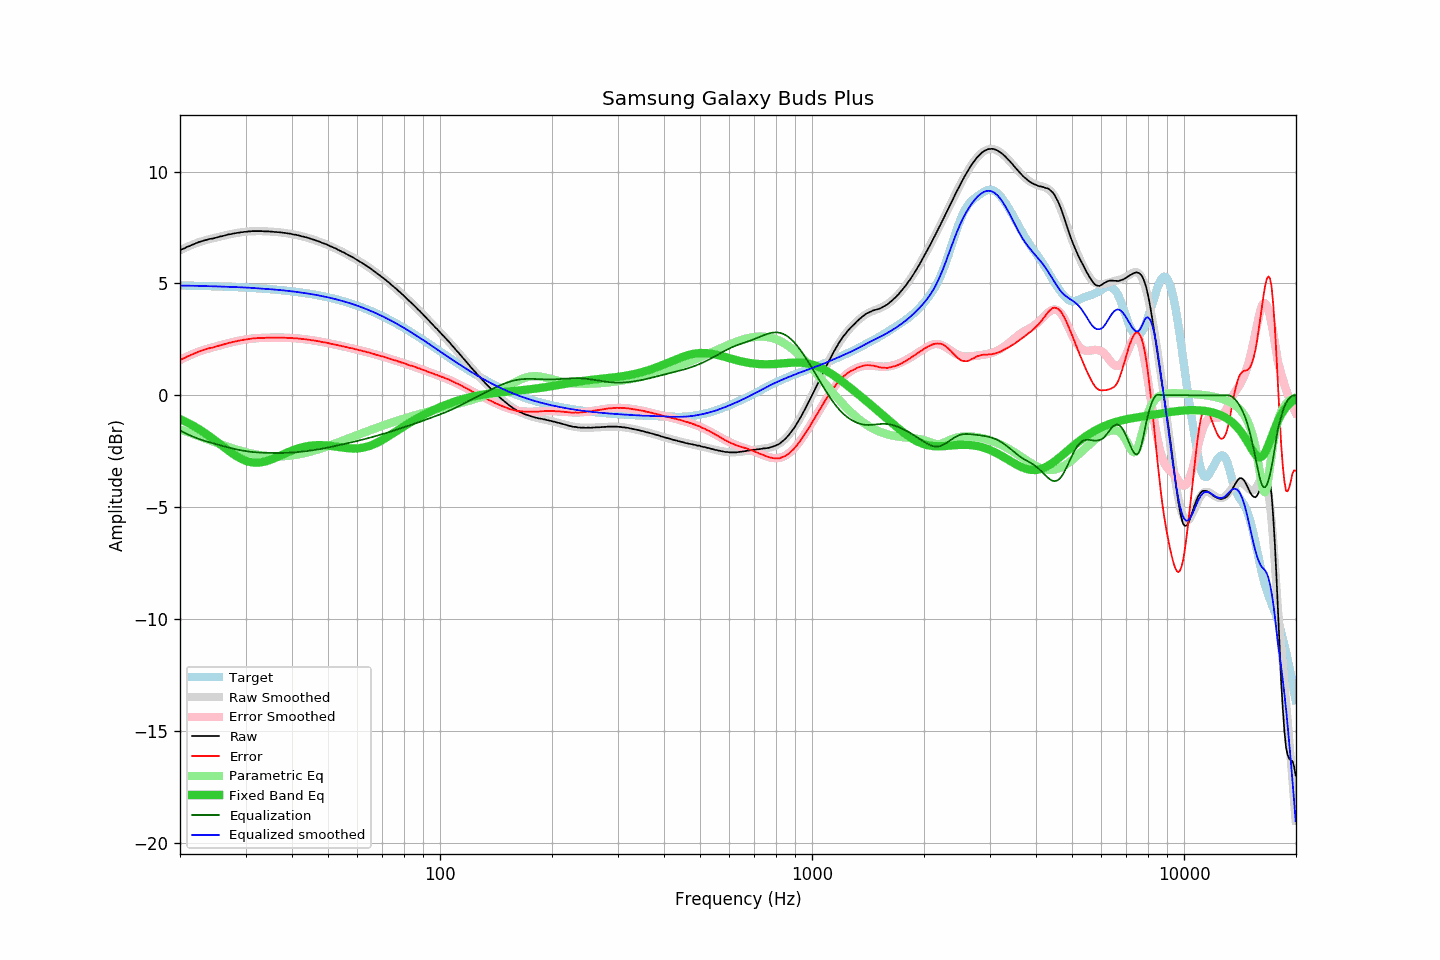

The data file committed next to this chart (first rows):
frequency, raw, error, smoothed, error_smoothed, equalization, parametric_eq, equalized_raw, equalized_smoothed, target
20.00, 6.49, 1.58, 6.48, 1.57, -1.57, -1.07, 4.92, 4.90, 4.91
20.20, 6.52, 1.61, 6.51, 1.61, -1.61, -1.10, 4.91, 4.90, 4.91
20.40, 6.55, 1.64, 6.55, 1.65, -1.65, -1.13, 4.90, 4.90, 4.91
20.61, 6.58, 1.67, 6.58, 1.68, -1.68, -1.17, 4.89, 4.90, 4.90
20.81, 6.62, 1.72, 6.62, 1.72, -1.72, -1.20, 4.90, 4.90, 4.90
21.02, 6.65, 1.75, 6.65, 1.75, -1.75, -1.24, 4.90, 4.90, 4.90
21.23, 6.67, 1.77, 6.68, 1.78, -1.78, -1.27, 4.88, 4.90, 4.90
21.44, 6.71, 1.81, 6.71, 1.82, -1.82, -1.31, 4.89, 4.90, 4.90
21.66, 6.74, 1.84, 6.74, 1.85, -1.85, -1.35, 4.89, 4.90, 4.90
21.87, 6.77, 1.87, 6.77, 1.88, -1.88, -1.39, 4.89, 4.89, 4.90
22.09, 6.80, 1.90, 6.80, 1.90, -1.90, -1.44, 4.89, 4.89, 4.89
22.31, 6.83, 1.94, 6.82, 1.93, -1.93, -1.48, 4.90, 4.89, 4.89
22.54, 6.86, 1.97, 6.85, 1.96, -1.96, -1.52, 4.90, 4.89, 4.89
22.76, 6.88, 1.99, 6.87, 1.98, -1.98, -1.57, 4.89, 4.89, 4.89
22.99, 6.90, 2.01, 6.90, 2.01, -2.01, -1.62, 4.89, 4.89, 4.89
23.22, 6.92, 2.03, 6.92, 2.03, -2.03, -1.66, 4.89, 4.88, 4.89
23.45, 6.94, 2.06, 6.94, 2.05, -2.05, -1.71, 4.88, 4.88, 4.88
23.69, 6.96, 2.08, 6.96, 2.08, -2.08, -1.76, 4.88, 4.88, 4.88
23.92, 6.98, 2.10, 6.97, 2.10, -2.10, -1.81, 4.88, 4.88, 4.88
24.16, 7.00, 2.12, 6.99, 2.12, -2.12, -1.87, 4.88, 4.88, 4.88
24.40, 7.00, 2.12, 7.01, 2.14, -2.14, -1.92, 4.86, 4.87, 4.88
24.65, 7.02, 2.14, 7.03, 2.16, -2.16, -1.97, 4.86, 4.87, 4.87
24.89, 7.04, 2.17, 7.04, 2.18, -2.18, -2.03, 4.86, 4.87, 4.87
25.14, 7.06, 2.19, 7.06, 2.20, -2.20, -2.08, 4.86, 4.87, 4.87
25.39, 7.08, 2.21, 7.08, 2.21, -2.21, -2.14, 4.86, 4.86, 4.87
25.65, 7.10, 2.23, 7.10, 2.23, -2.23, -2.19, 4.86, 4.86, 4.86
25.91, 7.11, 2.25, 7.11, 2.25, -2.25, -2.25, 4.85, 4.86, 4.86
26.16, 7.13, 2.27, 7.13, 2.27, -2.27, -2.30, 4.86, 4.86, 4.86
26.43, 7.15, 2.29, 7.15, 2.29, -2.29, -2.36, 4.86, 4.86, 4.86
26.69, 7.17, 2.31, 7.16, 2.31, -2.31, -2.41, 4.86, 4.85, 4.85
26.96, 7.19, 2.34, 7.18, 2.33, -2.33, -2.47, 4.86, 4.85, 4.85
27.23, 7.20, 2.35, 7.20, 2.35, -2.35, -2.52, 4.85, 4.85, 4.85
27.50, 7.21, 2.36, 7.21, 2.37, -2.37, -2.57, 4.84, 4.85, 4.85
27.77, 7.23, 2.39, 7.23, 2.38, -2.38, -2.62, 4.84, 4.84, 4.84
28.05, 7.24, 2.40, 7.24, 2.40, -2.40, -2.67, 4.84, 4.84, 4.84
28.33, 7.25, 2.41, 7.25, 2.42, -2.42, -2.71, 4.83, 4.84, 4.84
28.62, 7.27, 2.44, 7.26, 2.43, -2.43, -2.76, 4.84, 4.83, 4.83
28.90, 7.27, 2.44, 7.28, 2.45, -2.45, -2.80, 4.82, 4.83, 4.83
29.19, 7.29, 2.46, 7.29, 2.46, -2.46, -2.84, 4.83, 4.83, 4.83
29.48, 7.29, 2.47, 7.29, 2.47, -2.47, -2.87, 4.82, 4.82, 4.82
29.78, 7.31, 2.49, 7.30, 2.49, -2.49, -2.90, 4.82, 4.82, 4.82
30.08, 7.31, 2.49, 7.31, 2.50, -2.50, -2.93, 4.81, 4.81, 4.81
30.38, 7.32, 2.51, 7.32, 2.51, -2.51, -2.95, 4.81, 4.81, 4.81
30.68, 7.33, 2.52, 7.32, 2.52, -2.52, -2.97, 4.81, 4.81, 4.81
30.99, 7.33, 2.53, 7.33, 2.53, -2.53, -2.99, 4.80, 4.80, 4.80
31.30, 7.34, 2.54, 7.33, 2.53, -2.53, -3.00, 4.80, 4.80, 4.80
31.61, 7.34, 2.54, 7.34, 2.54, -2.54, -3.01, 4.80, 4.79, 4.79
31.93, 7.34, 2.55, 7.34, 2.55, -2.55, -3.01, 4.79, 4.79, 4.79
32.24, 7.34, 2.55, 7.34, 2.55, -2.55, -3.01, 4.78, 4.79, 4.79
32.57, 7.34, 2.56, 7.34, 2.56, -2.56, -3.01, 4.78, 4.78, 4.78
32.89, 7.34, 2.56, 7.34, 2.56, -2.56, -3.00, 4.78, 4.78, 4.78
33.22, 7.34, 2.57, 7.34, 2.57, -2.57, -2.99, 4.77, 4.77, 4.77
33.55, 7.33, 2.56, 7.33, 2.57, -2.57, -2.98, 4.76, 4.77, 4.77
33.89, 7.33, 2.57, 7.33, 2.57, -2.57, -2.96, 4.76, 4.76, 4.76
34.23, 7.33, 2.57, 7.33, 2.57, -2.57, -2.94, 4.75, 4.75, 4.76
34.57, 7.33, 2.58, 7.32, 2.58, -2.58, -2.92, 4.75, 4.75, 4.75
34.92, 7.32, 2.57, 7.32, 2.58, -2.58, -2.89, 4.74, 4.74, 4.74
35.27, 7.32, 2.58, 7.32, 2.58, -2.58, -2.86, 4.74, 4.74, 4.74
35.62, 7.31, 2.58, 7.31, 2.58, -2.58, -2.84, 4.73, 4.73, 4.73
35.97, 7.30, 2.57, 7.30, 2.58, -2.58, -2.81, 4.72, 4.73, 4.73
... 635 more rows
